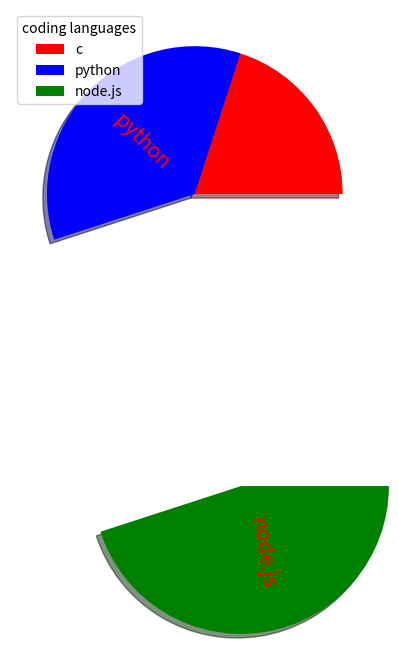

Source code (Python):
"""import matplotlib.pyplot as mt
import pandas as pd
x=["c","python","node.js"]
y=[20,35,45]
mt.pie(y,labels=x)
mt.legend(title="coding languages",loc=("upper left"))
mt.show()"""


import matplotlib.pyplot as mt
import pandas as pd
x=["c","python","node.js"]
y=[20,35,45]
z=[0,0,2]
c=["r","b","g"]
mt.pie(y,
       labels=x,
        explode=z,
       shadow=True,
       labeldistance=0.2,
       counterclock=True,
       rotatelabels=True,
       textprops={"fontsize":15,"color":"red"},
        colors=c)
mt.legend(title="coding languages",loc=("upper left"))
mt.show()